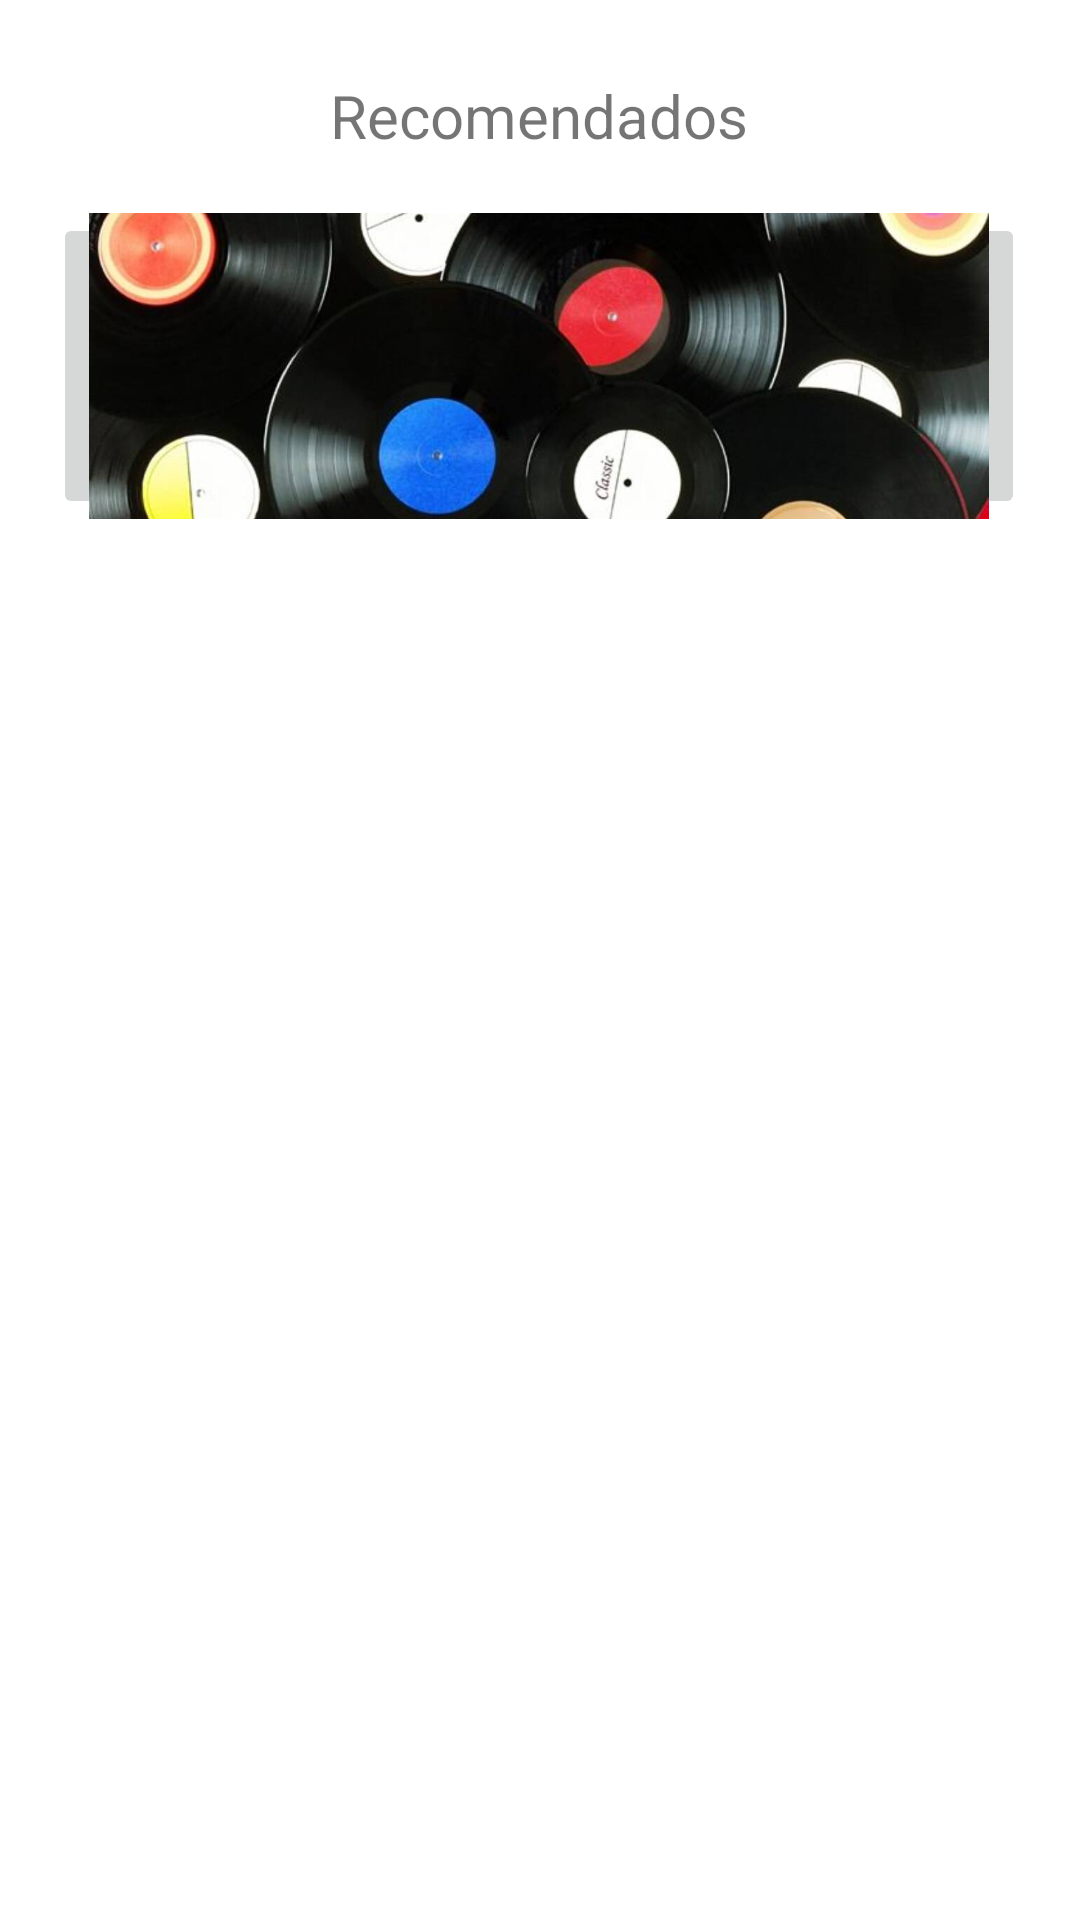

Android layout source for this screen:
<!-- AndroidManifest.xml: application theme Theme.PRUEBA12 -->
<!-- res/layout/activity_tendencias.xml -->
<?xml version="1.0" encoding="utf-8"?>
<androidx.constraintlayout.widget.ConstraintLayout xmlns:android="http://schemas.android.com/apk/res/android"
    xmlns:app="http://schemas.android.com/apk/res-auto"
    xmlns:tools="http://schemas.android.com/tools"
    android:layout_width="match_parent"
    android:layout_height="match_parent"
    tools:context=".Tendencias">

    <ImageButton
        android:id="@+id/btn_recomendados"
        android:layout_width="324dp"
        android:layout_height="102dp"
        android:layout_marginTop="19dp"
        app:layout_constraintEnd_toEndOf="parent"
        app:layout_constraintHorizontal_bias="0.494"
        app:layout_constraintStart_toStartOf="parent"
        app:layout_constraintTop_toBottomOf="@+id/textView4"
        app:srcCompat="@drawable/generos"
        android:scaleType="centerCrop" />


    <TextView
        android:id="@+id/textView4"
        android:layout_width="wrap_content"
        android:layout_height="wrap_content"
        android:layout_marginTop="25dp"
        android:text="Recomendados"
        android:textSize="20sp"
        app:layout_constraintEnd_toEndOf="parent"
        app:layout_constraintHorizontal_bias="0.498"
        app:layout_constraintStart_toStartOf="parent"
        app:layout_constraintTop_toTopOf="parent" />

</androidx.constraintlayout.widget.ConstraintLayout>
<!-- resources referenced by this layout -->
<resources>
  <!-- drawable generos: jpg bitmap (drawable, 57421 bytes) -->
  <style name="Theme.PRUEBA12" parent="Theme.MaterialComponents.DayNight.DarkActionBar">
          
          <item name="colorPrimary">@color/purple_500</item>
          <item name="colorPrimaryVariant">@color/purple_700</item>
          <item name="colorOnPrimary">@color/white</item>
          
          <item name="colorSecondary">@color/teal_200</item>
          <item name="colorSecondaryVariant">@color/teal_700</item>
          <item name="colorOnSecondary">@color/black</item>
          
          <item name="android:statusBarColor">?attr/colorPrimaryVariant</item>
          
      </style>
  <!-- not gathered from this repository: default colours our renderer supplied (Android Studio template values) -->
  <color name="purple_500">#FF6200EE</color>
  <color name="purple_700">#FF3700B3</color>
  <color name="teal_200">#FF03DAC5</color>
  <color name="teal_700">#FF018786</color>
  <color name="black">#FF000000</color>
  <color name="white">#FFFFFFFF</color>
</resources>
